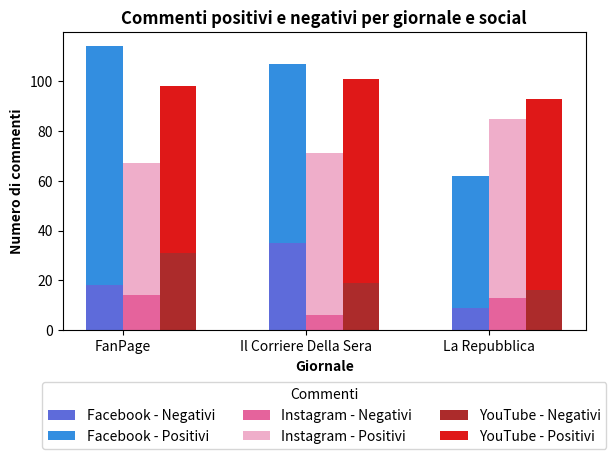

Python code for this plot:
import pandas as pd
import matplotlib.pyplot as plt
import numpy as np

# Creazione del DataFrame dai dati forniti
data = {
    'Titolo': ['Alluvioni Emilia Romagna'] * 9,
    'Social': ['Facebook', 'Instagram', 'YouTube'] * 3,
    'Giornale': ['FanPage'] * 3 + ['Il Corriere Della Sera'] * 3 + ['La Repubblica'] * 3,
    'Positivi': [96, 53, 67, 72, 65, 82, 53, 72, 77],
    'Negativi': [18, 14, 31, 35, 6, 19, 9, 13, 16]
}

df = pd.DataFrame(data)

# Raggruppamento per giornale e social
grouped_df = df.groupby(['Giornale', 'Social']).sum()

# Estrazione dei valori per le etichette sull'asse x e i valori dei commenti
giornali = df['Giornale'].unique()
socials = df['Social'].unique()
n_giornali = len(giornali)
n_socials = len(socials)
width = 0.2
ind = np.arange(n_giornali)

# Definizione dei colori per i social
colors = {
    'Facebook': ('#5e6bda', '#338ee0'),  # Colore scuro e chiaro per Facebook
    'Instagram': ('#e5639c', '#efaeca'),  # Colore scuro e chiaro per Instagram
    'YouTube': ('#ac2b2b', '#df1818')  # Colore scuro e chiaro per YouTube
}

# Creazione del grafico a barre
fig, ax = plt.subplots()

# Iterazione su ogni social per creare le barre
for i, social in enumerate(socials):
    positivi = []
    negativi = []
    for giornale in giornali:
        positivi.append(grouped_df.loc[giornale, social]['Positivi'])
        negativi.append(grouped_df.loc[giornale, social]['Negativi'])

    ax.bar(ind + i * width, negativi, width, label=f'{social} - Negativi', color=colors[social][0])
    ax.bar(ind + i * width, positivi, width, label=f'{social} - Positivi', bottom=negativi, color=colors[social][1])

# Impostazione delle etichette sugli assi
ax.set_xlabel('Giornale', fontweight='bold')
ax.set_ylabel('Numero di commenti', fontweight='bold')
ax.set_title('Commenti positivi e negativi per giornale e social', fontweight='bold')
ax.set_xticks(ind + width / 2)
ax.set_xticklabels(giornali)

ax.legend(title='Commenti', loc='upper center', bbox_to_anchor=(0.5, -0.15),ncol=3)
# Visualizzazione del grafico
plt.xticks(rotation=0)
plt.tight_layout()
plt.show()
